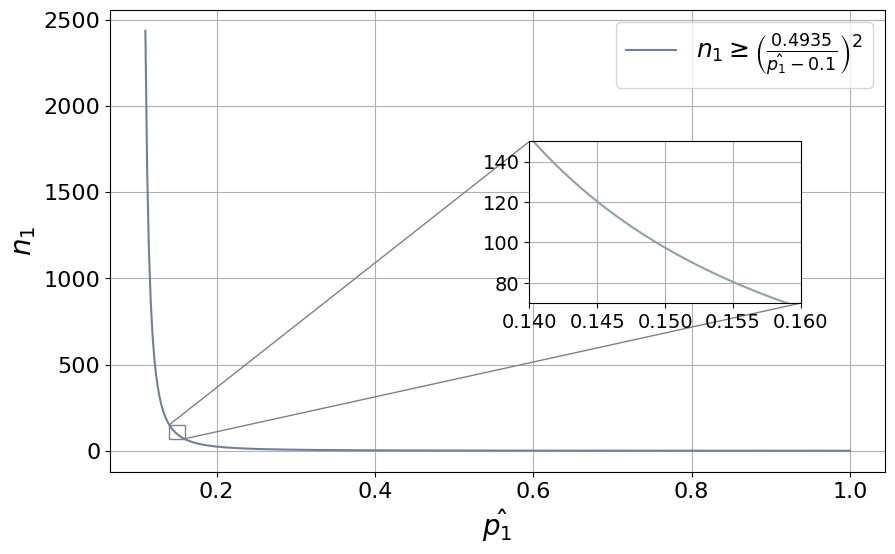
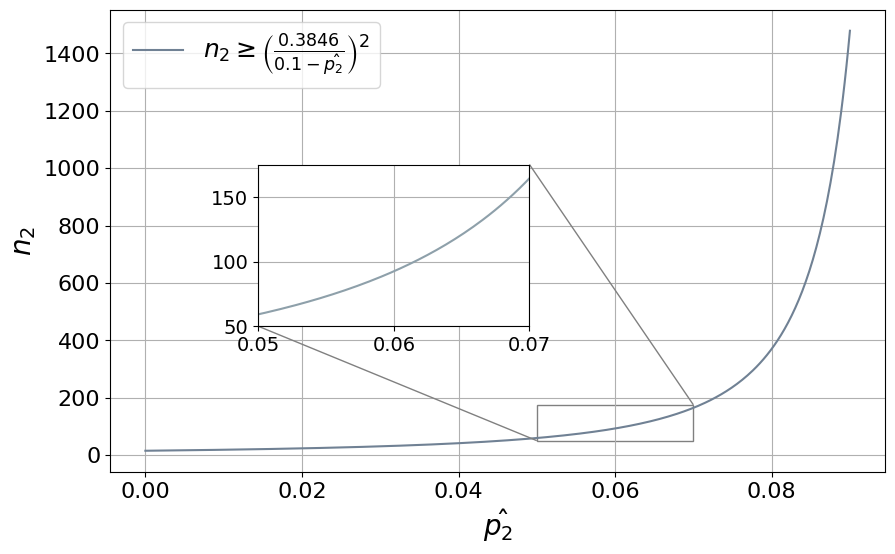

The script that saved these images, in order:
import numpy as np
import matplotlib.pyplot as plt
import matplotlib as mpl
from mpl_toolkits.axes_grid1.inset_locator import inset_axes, mark_inset

mpl.rcParams['font.family'] = 'Palatino Linotype'

def calculate_n(p):
    return (0.4935 / (p - 0.1)) ** 2

# 给定 p 值求对应的 n 值
p = 0.15
n = calculate_n(p)
print(f'p = {p}, n = {n}')

p_values = np.linspace(0.11, 1, 400)
n_values = calculate_n(p_values)

# 主图设置
fig, ax = plt.subplots(figsize=(10, 6))
ax.plot(p_values, n_values, label=r'${n_1} \geq \left( \frac{0.4935}{\hat{p_1} - 0.1} \right)^2$', color='#708194')

ax.set_xlabel(r'$\hat{p_1}$', fontsize=20)
ax.set_ylabel('$n_1$', fontsize=20)
ax.tick_params(axis='x', labelsize=16)
ax.tick_params(axis='y', labelsize=16)
ax.legend(fontsize=18)
ax.grid(True)

# 创建放大区域
axins = inset_axes(ax, width="50%", height="50%", loc='lower right',
                   bbox_to_anchor=(0.2, 0.35, 0.7, 0.7),
                   bbox_transform=ax.transAxes)

# 在放大区域中绘制相同的函数
x_zoomed = np.linspace(0.11, 0.20, 400)
y_zoomed = calculate_n(x_zoomed)
axins.plot(x_zoomed, y_zoomed, color='#8ea0aa')
axins.grid(True)

# 设置放大区域的x轴和y轴限制
axins.set_xlim(0.14, 0.16)
axins.set_ylim(70, 150)
axins.tick_params(axis='x', labelsize=14)
axins.tick_params(axis='y', labelsize=14)

# 添加放大区域和主图之间的连接线
mark_inset(ax, axins, loc1=2, loc2=4, fc="none", ec="0.5")

plt.show()

def calculate_n(p):
    return (0.3846 / (0.1 - p)) ** 2

p_values = np.linspace(0, 0.09, 400)
n_values = calculate_n(p_values)

# 给定p值求对应的n值
p = 0.06
n = calculate_n(p)
print(f'p = {p}, n = {n}')

# 主图设置
fig, ax = plt.subplots(figsize=(10, 6))
ax.plot(p_values, n_values, label=r'${n_2} \geq \left( \frac{0.3846}{0.1 - \hat{p_2}} \right)^2$', color='#708194')

ax.set_xlabel(r'$\hat{p_2}$', fontsize=20)
ax.set_ylabel('$n_2$', fontsize=20)
ax.tick_params(axis='x', labelsize=16)
ax.tick_params(axis='y', labelsize=16)
ax.legend(fontsize=18)
ax.grid(True)

# 创建放大区域，位置和大小通过参数调整
axins = inset_axes(ax, width="50%", height="50%", loc='lower right',
                   bbox_to_anchor=(-0.15, 0.3, 0.7, 0.7),
                   bbox_transform=ax.transAxes)

# 在放大区域中绘制相同的函数
x_zoomed = np.linspace(0, 0.09, 400)
y_zoomed = calculate_n(x_zoomed)
axins.plot(x_zoomed, y_zoomed, color='#8ea0aa')
axins.grid(True)

# 设置放大区域的x轴和y轴限制
axins.set_xlim(0.05, 0.07)
axins.set_ylim(50, 175)
axins.tick_params(axis='x', labelsize=14)
axins.tick_params(axis='y', labelsize=14)

# 添加放大区域和主图之间的连接线
mark_inset(ax, axins, loc1=1, loc2=3, fc="none", ec="0.5")

plt.show()